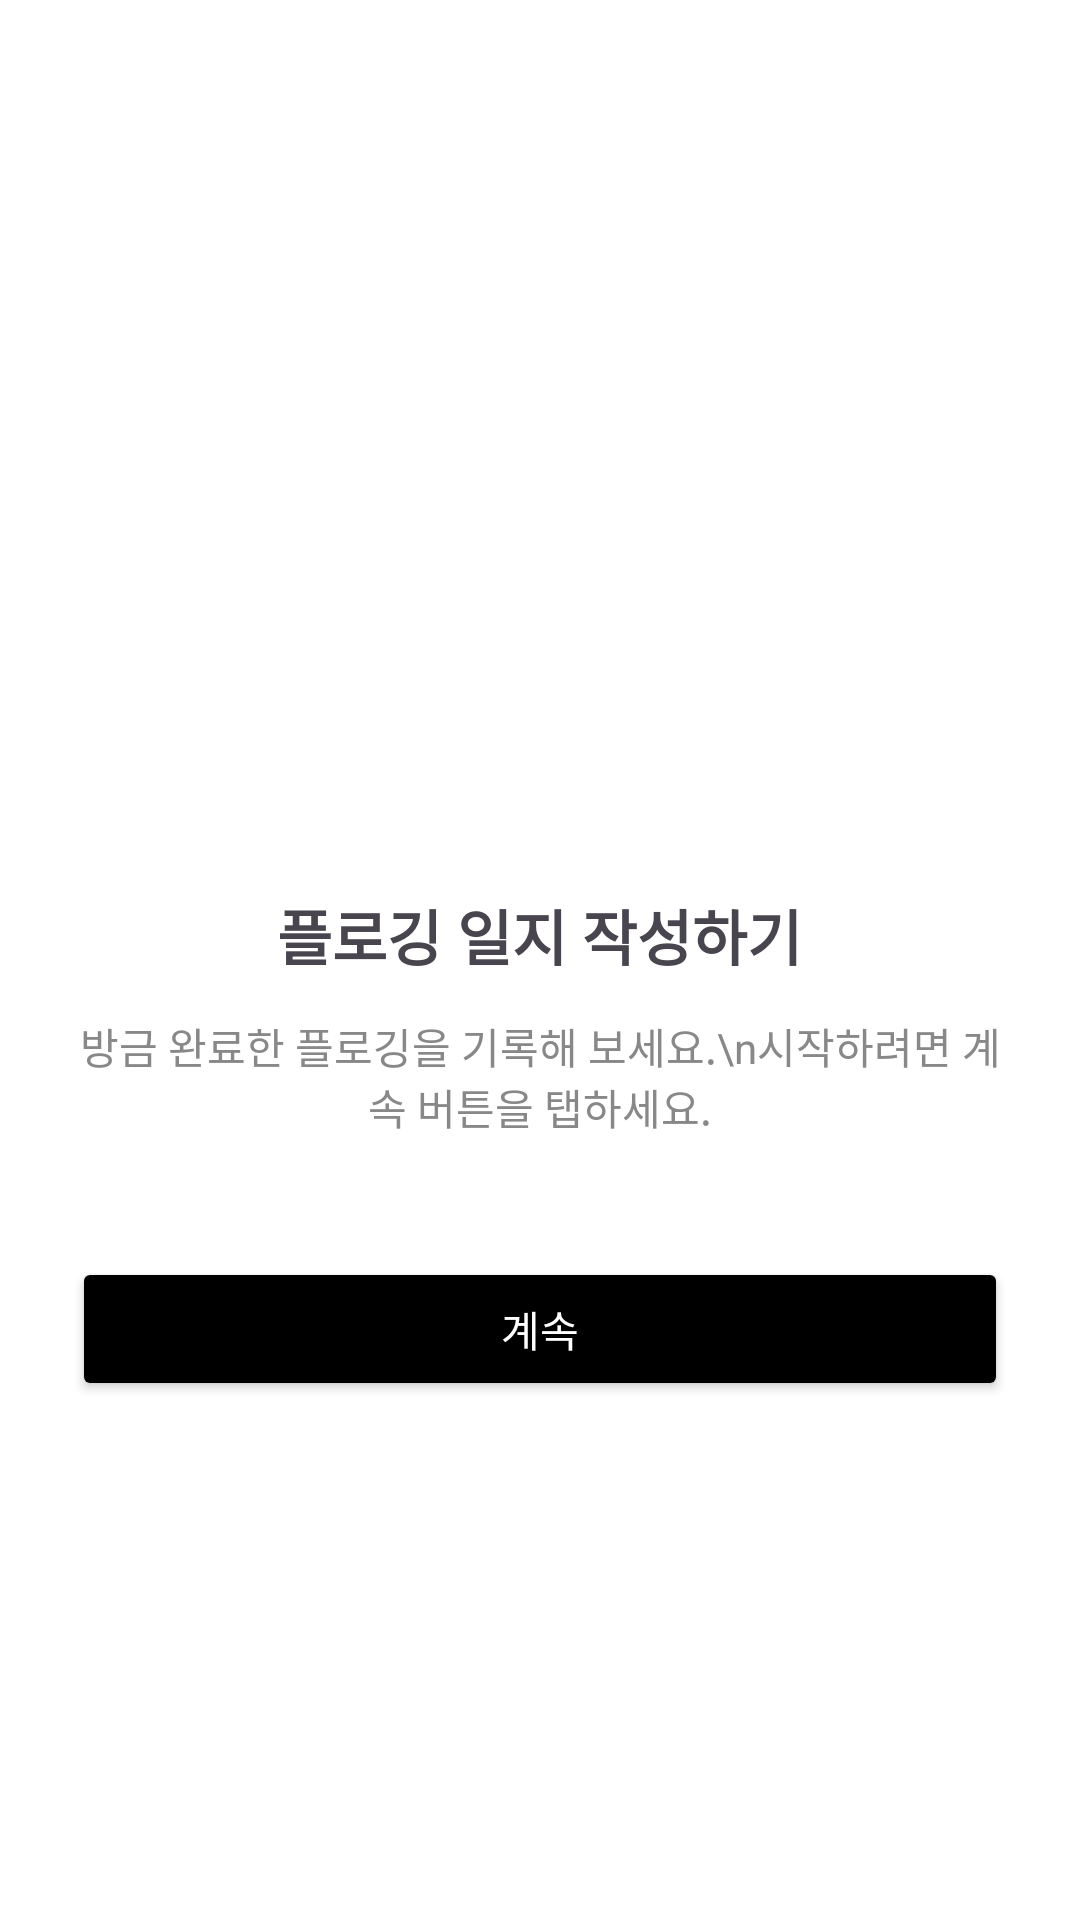

Here is an Android app screen rendered from its layout file. Give the layout XML and the strings, colors and styles it references.
<!-- AndroidManifest.xml: application theme SplashTheme -->
<!-- res/layout/fragment_log_intro.xml -->
<?xml version="1.0" encoding="utf-8"?>
<LinearLayout xmlns:android="http://schemas.android.com/apk/res/android"
    android:orientation="vertical"
    android:gravity="center"
    android:layout_width="match_parent"
    android:layout_height="match_parent"
    android:padding="24dp">

    <ImageView
        android:id="@+id/image_turtle"
        android:layout_width="100dp"
        android:layout_height="100dp"
        android:src="@drawable/ic_android_black_24dp"
        android:contentDescription="거북이 아이콘" />

    <TextView
        android:layout_marginTop="24dp"
        android:text="플로깅 일지 작성하기"
        android:textSize="20sp"
        android:textStyle="bold"
        android:layout_width="wrap_content"
        android:layout_height="wrap_content" />

    <TextView
        android:layout_marginTop="12dp"
        android:text="방금 완료한 플로깅을 기록해 보세요.\n시작하려면 계속 버튼을 탭하세요."
        android:textAlignment="center"
        android:textColor="#888888"
        android:layout_width="wrap_content"
        android:layout_height="wrap_content" />

    <Button
        android:id="@+id/button_continue"
        android:layout_marginTop="40dp"
        android:layout_width="match_parent"
        android:layout_height="wrap_content"
        android:text="계속"
        android:backgroundTint="#000000"
        android:textColor="#FFFFFF" />
</LinearLayout>
<!-- resources referenced by this layout -->
<resources>
  <style name="SplashTheme" parent="Base.Theme.Sloplo">
          <item name="android:windowContentOverlay">@null</item>
          <item name="android:windowIsTranslucent">true</item>
      </style>
  <style name="Base.Theme.Sloplo" parent="Theme.Material3.DayNight.NoActionBar">
          <item name="android:windowBackground">@color/white</item>
          <item name="colorOnBackground">@color/navi_default</item>
          <item name="colorOnSurface">@color/text_grey</item>
          <item name="android:statusBarColor">@color/main_color</item>
      </style>
  <color name="white">#FFFFFFFF</color>
  <color name="navi_default">#AEB2B8</color>
  <color name="text_grey">#595E6A</color>
  <color name="main_color">#B1DFFF</color>
</resources>
